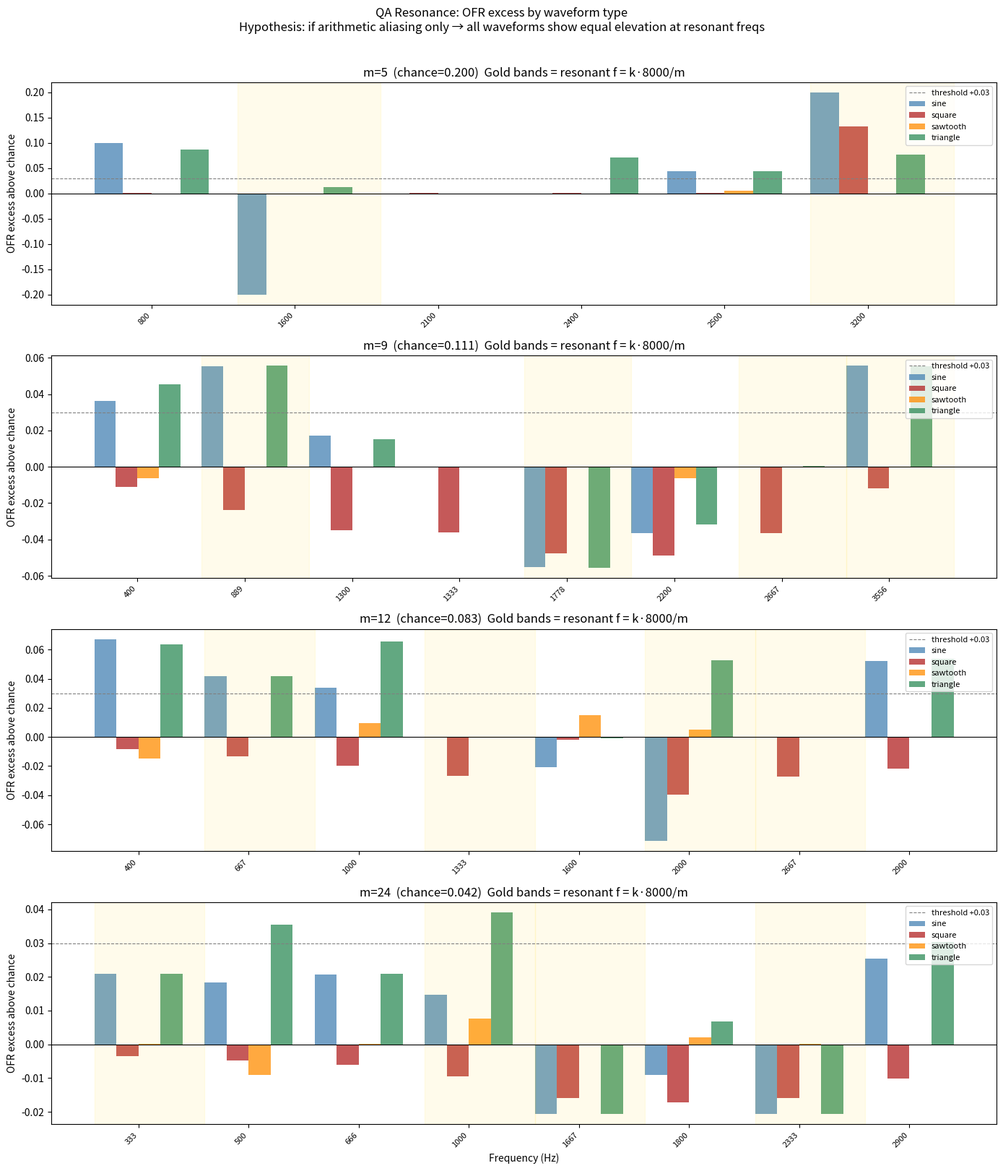

The matplotlib source for this figure:
#!/usr/bin/env python3
"""
qa_resonance_waveform_test.py
==============================
Tests whether OFR resonance peaks at f = k*SR/m hold for non-sinusoidal
periodic signals: square, sawtooth, triangle.

Hypothesis:
  If OFR elevation is purely period-commensurability (arithmetic aliasing),
  it should appear equally for ANY periodic waveform at f = k*SR/m.

  If OFR elevation is sine-specific (harmonic structure of sine amplifies
  the recurrence), it will be weaker or absent for other waveforms.

Method:
  For each modulus in [5, 9, 12, 24]:
    Pick 4 resonant frequencies (f = k*SR/m) and 4 off-resonant frequencies.
    Generate sine, square, sawtooth, triangle at each frequency.
    Compute OFR_eq for each (freq, modulus, waveform) combo.
    Compare OFR at resonant vs off-resonant for each waveform type.

Output:
  - Console table + verdict per waveform type
  - qa_resonance_waveform.png
  - qa_resonance_waveform.json
"""

import numpy as np
import json
from pathlib import Path

SR       = 8000
DURATION = 2.0
N        = int(SR * DURATION)

MODULI_TEST = [5, 9, 12, 24]


# ── Waveform generators ──────────────────────────────────────────────────────

def gen_sine(freq):
    t = np.linspace(0, DURATION, N, endpoint=False)
    return np.sin(2 * np.pi * freq * t)

def gen_square(freq, duty=0.5):
    t = np.linspace(0, DURATION, N, endpoint=False)
    phase = (t * freq) % 1.0
    return np.where(phase < duty, 1.0, -1.0).astype(float)

def gen_sawtooth(freq):
    t = np.linspace(0, DURATION, N, endpoint=False)
    phase = (t * freq) % 1.0
    return 2.0 * phase - 1.0

def gen_triangle(freq):
    t = np.linspace(0, DURATION, N, endpoint=False)
    phase = (t * freq) % 1.0
    return 2.0 * np.abs(2.0 * phase - 1.0) - 1.0

WAVEFORMS = {
    "sine":     gen_sine,
    "square":   gen_square,
    "sawtooth": gen_sawtooth,
    "triangle": gen_triangle,
}


# ── Core OFR functions (equalized quantization) ──────────────────────────────

def quantize_eq(samples, m):
    n      = len(samples)
    ranks  = np.argsort(np.argsort(samples))
    states = (ranks * m // n).astype(int)
    return np.clip(states, 0, m - 1)

def compute_ofr(states, m):
    b   = states[:-2]
    e   = states[1:-1]
    nxt = states[2:]
    return float(np.sum(nxt == (b + e) % m)) / len(b)


# ── Select test frequencies ───────────────────────────────────────────────────

def resonant_freqs(m, sr, fmin=100, fmax=3900, n=4):
    """Pick n frequencies where f*m/sr is close to an integer."""
    candidates = []
    for k in range(1, 100):
        f = k * sr / m
        if fmin <= f <= fmax:
            candidates.append(int(round(f)))
    # deduplicate and take evenly spaced n
    candidates = sorted(set(candidates))
    if len(candidates) <= n:
        return candidates
    step = len(candidates) // n
    return [candidates[i * step] for i in range(n)]

def off_resonant_freqs(m, sr, res_set, fmin=100, fmax=3900, n=4):
    """Pick n frequencies maximally away from any resonant frequency."""
    # Midpoints between consecutive resonant frequencies
    res_sorted = sorted(res_set)
    candidates = []
    for i in range(len(res_sorted) - 1):
        mid = (res_sorted[i] + res_sorted[i+1]) // 2
        if fmin <= mid <= fmax:
            candidates.append(mid)
    # fill if needed
    if len(candidates) < n:
        for f in range(fmin, fmax, 100):
            ratio = f * m / sr
            near_int = min(abs(ratio - round(ratio)), abs(ratio - round(ratio)+1))
            if near_int > 0.3:
                candidates.append(f)
    # take n
    step = max(1, len(candidates) // n)
    selected = [candidates[i * step] for i in range(min(n, len(candidates)))]
    return selected[:n]


# ── Main sweep ────────────────────────────────────────────────────────────────

print("QA RESONANCE WAVEFORM TEST")
print("=" * 70)
print(f"  SR={SR}Hz  Duration={DURATION}s  N={N}")
print(f"  Waveforms: {list(WAVEFORMS.keys())}")
print(f"  Moduli: {MODULI_TEST}")
print()

results = {}

for m in MODULI_TEST:
    chance = 1.0 / m
    res_f   = resonant_freqs(m, SR)
    off_f   = off_resonant_freqs(m, SR, set(res_f))
    res_set = set(res_f)

    print(f"m={m}  chance={chance:.4f}")
    print(f"  Resonant   freqs: {[f'{f}Hz (k={f*m//SR})' for f in res_f]}")
    print(f"  Off-resont freqs: {[f'{f}Hz' for f in off_f]}")
    print()

    all_freqs = sorted(set(res_f + off_f))
    results[m] = {
        "chance": chance,
        "resonant_freqs": res_f,
        "off_resonant_freqs": off_f,
        "data": {}
    }

    print(f"  {'Freq':>6}  {'Type':>10}  " +
          "  ".join(f"{wn:>9}" for wn in WAVEFORMS) + "  {'is_res':>7}")
    print("  " + "-" * 74)

    for fi in all_freqs:
        is_res = fi in res_set
        row_data = {}
        cells = []
        for wn, wfunc in WAVEFORMS.items():
            sig    = wfunc(fi)
            states = quantize_eq(sig, m)
            ofr    = compute_ofr(states, m)
            exc    = ofr - chance
            row_data[wn] = {"ofr": ofr, "excess": exc}
            marker = "*" if exc > 0.03 else " "
            cells.append(f"{exc:>+8.4f}{marker}")
        results[m]["data"][fi] = {"is_resonant": is_res, "waveforms": row_data}
        tag = " ← RES" if is_res else ""
        print(f"  {fi:>6}Hz  {'':>10}  " + "  ".join(cells) + f"  {tag}")

    print()


# ── Verdict per waveform ──────────────────────────────────────────────────────

print("=" * 70)
print("VERDICT: Is OFR elevation waveform-independent?")
print("=" * 70)
print()
print("  Method: compute mean(excess at resonant) - mean(excess at off-resonant)")
print("  per (modulus, waveform) combo.")
print()

print(f"  {'Modulus':>8}  {'Waveform':>10}  {'Res mean':>9}  {'Off mean':>9}  {'Delta':>8}  {'Effect?':>10}")
print("  " + "-" * 68)

all_deltas = {wn: [] for wn in WAVEFORMS}

for m in MODULI_TEST:
    chance  = 1.0 / m
    m_data  = results[m]["data"]
    res_f   = results[m]["resonant_freqs"]
    off_f   = results[m]["off_resonant_freqs"]

    for wn in WAVEFORMS:
        res_exc = [m_data[fi]["waveforms"][wn]["excess"]
                   for fi in res_f if fi in m_data]
        off_exc = [m_data[fi]["waveforms"][wn]["excess"]
                   for fi in off_f if fi in m_data]
        if not res_exc or not off_exc:
            continue
        res_mean = float(np.mean(res_exc))
        off_mean = float(np.mean(off_exc))
        delta    = res_mean - off_mean
        effect   = "YES (+)" if delta > 0.02 else ("WEAK" if delta > 0 else "NO")
        all_deltas[wn].append(delta)
        print(f"  m={m:>5}  {wn:>10}  {res_mean:>+9.4f}  {off_mean:>+9.4f}  {delta:>+8.4f}  {effect:>10}")
    print()

print()
print("  AGGREGATE DELTA BY WAVEFORM (mean across all moduli):")
print()
for wn in WAVEFORMS:
    ds = all_deltas[wn]
    if ds:
        agg = float(np.mean(ds))
        print(f"    {wn:>10}: mean Δ = {agg:>+7.4f}  " +
              ("— RESONANCE GENERALIZES" if agg > 0.02 else
               "— WEAK" if agg > 0 else "— NO EFFECT"))

print()


# ── Ratio analysis ────────────────────────────────────────────────────────────

print("=" * 70)
print("RATIO: sine / other-waveform resonance strength")
print("=" * 70)
print()
print("  Ratio > 1 → sine uniquely strong (harmonic structure effect)")
print("  Ratio ≈ 1 → period-commensurability only (waveform-independent)")
print()

for m in MODULI_TEST:
    m_data = results[m]["data"]
    res_f  = results[m]["resonant_freqs"]
    print(f"  m={m}:")
    for fi in res_f:
        if fi not in m_data:
            continue
        sine_exc = m_data[fi]["waveforms"]["sine"]["excess"]
        for wn in ["square", "sawtooth", "triangle"]:
            other_exc = m_data[fi]["waveforms"][wn]["excess"]
            if abs(other_exc) > 1e-6:
                ratio = sine_exc / other_exc
                print(f"    {fi}Hz  sine_exc={sine_exc:>+7.4f}  {wn}_exc={other_exc:>+7.4f}  "
                      f"ratio={ratio:>6.2f}x")
            else:
                print(f"    {fi}Hz  sine_exc={sine_exc:>+7.4f}  {wn}_exc={other_exc:>+7.4f}  "
                      f"ratio=∞ (zero)")
    print()


# ── Save results ──────────────────────────────────────────────────────────────

out_data = {
    "experiment": "qa_resonance_waveform_test",
    "sr": SR, "duration": DURATION,
    "moduli": MODULI_TEST,
    "waveforms": list(WAVEFORMS.keys()),
    "results": {
        str(m): {
            "chance": results[m]["chance"],
            "resonant_freqs": results[m]["resonant_freqs"],
            "off_resonant_freqs": results[m]["off_resonant_freqs"],
            "data": {
                str(fi): results[m]["data"][fi]
                for fi in results[m]["data"]
            }
        }
        for m in MODULI_TEST
    }
}
Path("qa_resonance_waveform.json").write_text(json.dumps(out_data, indent=2))
print(f"  Data saved to qa_resonance_waveform.json")


# ── PNG ───────────────────────────────────────────────────────────────────────

try:
    import matplotlib
    matplotlib.use("Agg")
    import matplotlib.pyplot as plt

    fig, axes = plt.subplots(len(MODULI_TEST), 1, figsize=(14, 4 * len(MODULI_TEST)))
    if len(MODULI_TEST) == 1:
        axes = [axes]

    colors = {"sine": "steelblue", "square": "firebrick",
              "sawtooth": "darkorange", "triangle": "seagreen"}

    for ax, m in zip(axes, MODULI_TEST):
        chance = 1.0 / m
        m_data = results[m]["data"]
        freqs_sorted = sorted(m_data.keys())
        res_set = set(results[m]["resonant_freqs"])
        x = np.arange(len(freqs_sorted))
        width = 0.2

        for i, wn in enumerate(WAVEFORMS):
            excesses = [m_data[fi]["waveforms"][wn]["excess"] for fi in freqs_sorted]
            ax.bar(x + i * width, excesses, width=width, label=wn,
                   color=colors[wn], alpha=0.75)

        ax.axhline(0,    color="black", linewidth=0.8)
        ax.axhline(0.03, color="gray",  linewidth=0.8, linestyle="--", label="threshold +0.03")

        # mark resonant frequencies
        for j, fi in enumerate(freqs_sorted):
            if fi in res_set:
                ax.axvspan(j - 0.1, j + 0.9, alpha=0.08, color="gold")

        ax.set_xticks(x + width * 1.5)
        ax.set_xticklabels([str(fi) for fi in freqs_sorted], rotation=45, ha="right", fontsize=8)
        ax.set_title(f"m={m}  (chance={chance:.3f})  Gold bands = resonant f = k·{SR}/m")
        ax.set_ylabel("OFR excess above chance")
        ax.legend(loc="upper right", fontsize=8)

    axes[-1].set_xlabel("Frequency (Hz)")
    plt.suptitle("QA Resonance: OFR excess by waveform type\n"
                 "Hypothesis: if arithmetic aliasing only → all waveforms show equal elevation at resonant freqs",
                 y=1.01, fontsize=12)
    plt.tight_layout()
    plt.savefig("qa_resonance_waveform.png", dpi=120, bbox_inches="tight")
    plt.close()
    print(f"  Plot saved to qa_resonance_waveform.png")
except ImportError:
    print("  (matplotlib not available — skipping plot)")


print()
print("=" * 70)
print("INTERPRETATION GUIDE")
print("=" * 70)
print("""
  Case A — All waveforms show equal OFR elevation at resonant freqs:
    → Effect is PURELY period-commensurability (arithmetic aliasing).
    → The resonance is waveform-independent: any periodic signal at
      f = k·SR/m will produce elevated OFR_eq.
    → This is the strongest possible claim for "quantized arithmetic resonance."

  Case B — Sine uniquely elevated, others flat:
    → Effect is SINE-SPECIFIC: the smooth zero-crossings or harmonic
      content of a sine wave interacts with mod-m quantization differently
      than other waveforms.
    → Still real and reproducible, but claim must be narrowed:
      "OFR detects sine-aliasing, not general period-commensurability."

  Case C — Some waveforms elevated, some not:
    → Effect depends on waveform bandwidth/harmonic content.
    → Richer claim: OFR is sensitive to spectral composition × modulus.
    → This would connect to the Fourier decomposition of the waveform
      and which harmonics fall on resonant frequencies.
""")
